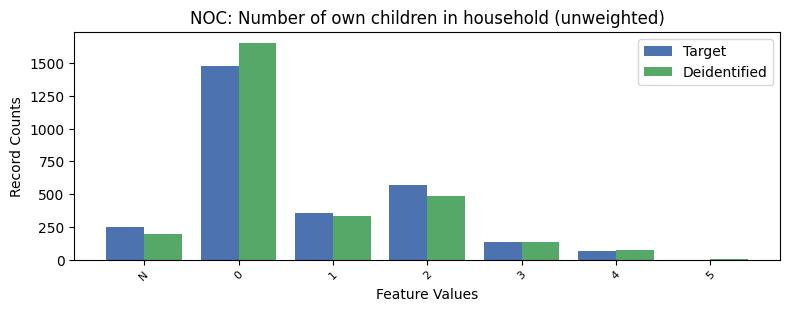

Source data for this figure (header and first rows):
, NOC, count_target, count_deidentified
0, 0, 1481, 1655
1, 2, 570.0, 485
2, 1, 356.0, 331
3, -1, 251.0, 200
4, 3, 132.0, 137
5, 4, 65.0, 78
6, 5, 0.0, 3
